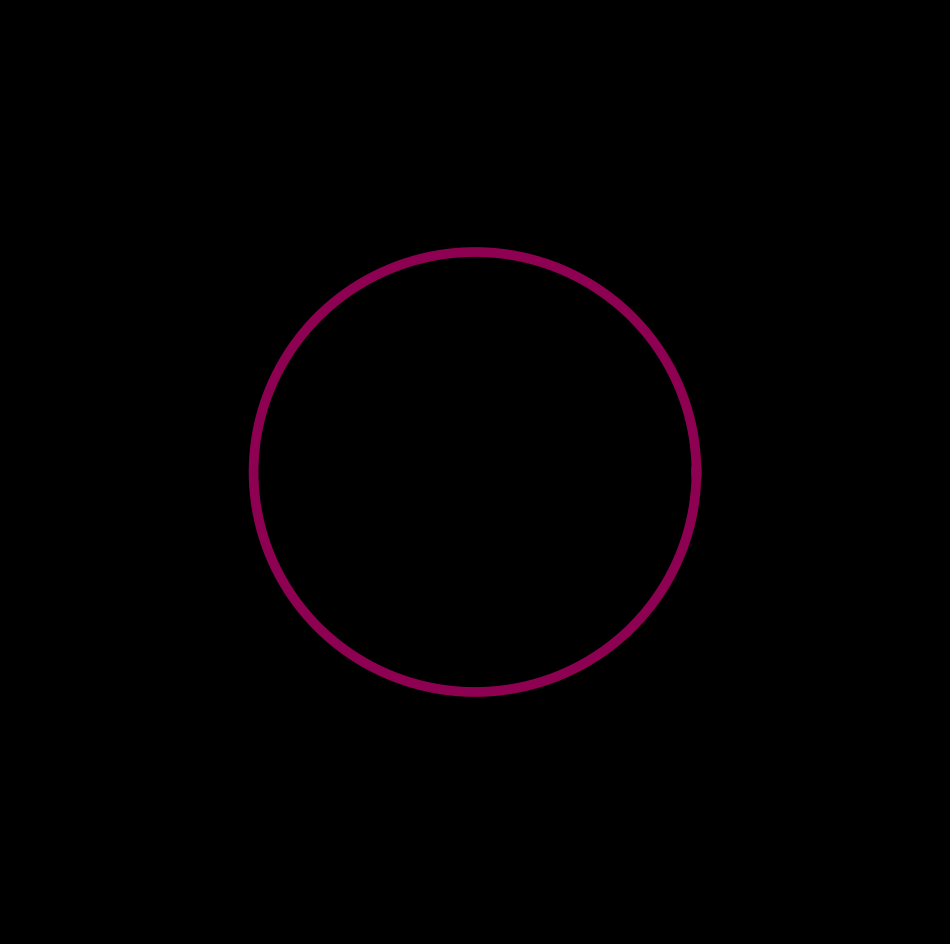

Reproduce this figure in Python. (Note: this script raises an exception after producing the figure.)
import matplotlib.pylab as plt
import numpy as np
import pandas as pd
from math import cos, sin, log, tan, gamma, pi, exp, sqrt

m = 0
for y in np.linspace(0, 18, 390):
    p = plt.figure(figsize=(12, 12), facecolor='black')
    p = plt.axis('off')
    p = plt.xlim(-2.1, 2.1)
    p = plt.ylim(-2.1, 2.1)
    plt.plot(
        [cos(t) * (1 - cos(t * y) * sin(y * t)) for t in np.linspace(0, 2 * pi, 500)],
        [sin(t) * (1 - cos(t * y) * sin(y * t)) for t in np.linspace(0, 2 * pi, 500)],
        lw=7,
        color=plt.cm.PiYG(y / 18),
    )
    plt.savefig(
        f'C:/Users/<user>/Pictures/RandomPlots/19122019/plot{m}.png',
        facecolor='black',
    )
    m += 1
